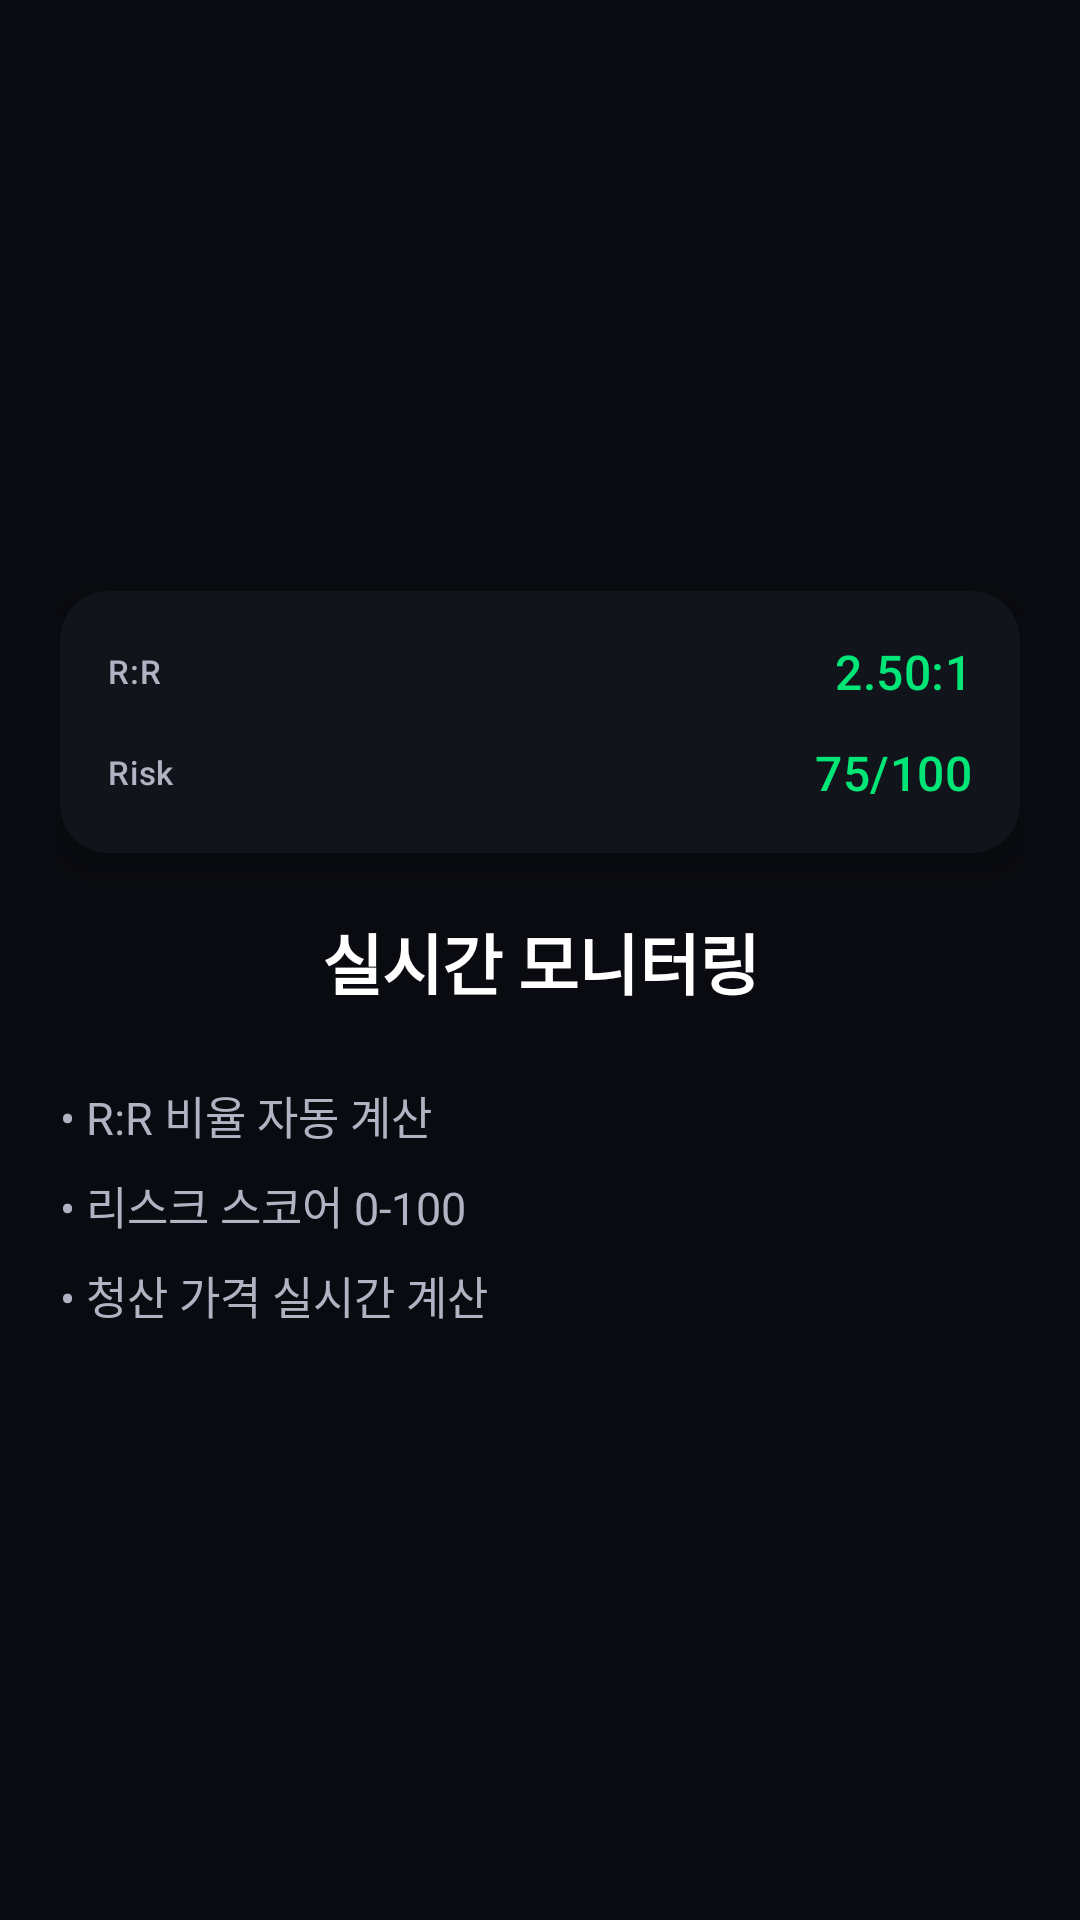

Produce the Android XML layout that renders to this screen, including the resource entries it uses.
<!-- AndroidManifest.xml: application theme Theme.RSquare.TDS -->
<!-- res/layout/slide_onboarding_monitoring.xml -->
<?xml version="1.0" encoding="utf-8"?>
<LinearLayout
    xmlns:android="http://schemas.android.com/apk/res/android"
    xmlns:app="http://schemas.android.com/apk/res-auto"
    android:layout_width="match_parent"
    android:layout_height="match_parent"
    android:orientation="vertical"
    android:gravity="center"
    android:padding="@dimen/tds_spacing_5">

    
    <androidx.cardview.widget.CardView
        android:layout_width="match_parent"
        android:layout_height="wrap_content"
        android:layout_marginBottom="@dimen/tds_spacing_5"
        app:cardBackgroundColor="@color/tds_bg_dark"
        app:cardCornerRadius="16dp"
        app:cardElevation="8dp">

        <LinearLayout
            android:layout_width="match_parent"
            android:layout_height="wrap_content"
            android:orientation="vertical"
            android:padding="@dimen/tds_spacing_4">

            
            <LinearLayout
                android:layout_width="match_parent"
                android:layout_height="wrap_content"
                android:orientation="horizontal"
                android:gravity="center_vertical"
                android:layout_marginBottom="@dimen/tds_spacing_3">

                <TextView
                    android:layout_width="0dp"
                    android:layout_height="wrap_content"
                    android:layout_weight="1"
                    android:text="R:R"
                    style="@style/TDS_Text_Caption"
                    android:textColor="@color/tds_text_secondary" />

                <TextView
                    android:layout_width="wrap_content"
                    android:layout_height="wrap_content"
                    android:text="2.50:1"
                    style="@style/TDS_Text_Title3"
                    android:textColor="@color/tds_success_alt" />
            </LinearLayout>

            
            <LinearLayout
                android:layout_width="match_parent"
                android:layout_height="wrap_content"
                android:orientation="horizontal"
                android:gravity="center_vertical">

                <TextView
                    android:layout_width="0dp"
                    android:layout_height="wrap_content"
                    android:layout_weight="1"
                    android:text="Risk"
                    style="@style/TDS_Text_Caption"
                    android:textColor="@color/tds_text_secondary" />

                <TextView
                    android:layout_width="wrap_content"
                    android:layout_height="wrap_content"
                    android:text="75/100"
                    style="@style/TDS_Text_Title3"
                    android:textColor="@color/tds_success_alt" />
            </LinearLayout>
        </LinearLayout>
    </androidx.cardview.widget.CardView>

    
    <TextView
        android:layout_width="wrap_content"
        android:layout_height="wrap_content"
        android:text="실시간 모니터링"
        style="@style/TDS_Text_Title1"
        android:textStyle="bold"
        android:gravity="center"
        android:layout_marginBottom="@dimen/tds_spacing_3" />

    
    <LinearLayout
        android:layout_width="match_parent"
        android:layout_height="wrap_content"
        android:orientation="vertical"
        android:layout_marginTop="@dimen/tds_spacing_3">

        <TextView
            android:layout_width="match_parent"
            android:layout_height="wrap_content"
            android:text="• R:R 비율 자동 계산"
            style="@style/TDS_Text_Body1"
            android:textColor="@color/tds_text_secondary"
            android:layout_marginBottom="@dimen/tds_spacing_2" />

        <TextView
            android:layout_width="match_parent"
            android:layout_height="wrap_content"
            android:text="• 리스크 스코어 0-100"
            style="@style/TDS_Text_Body1"
            android:textColor="@color/tds_text_secondary"
            android:layout_marginBottom="@dimen/tds_spacing_2" />

        <TextView
            android:layout_width="match_parent"
            android:layout_height="wrap_content"
            android:text="• 청산 가격 실시간 계산"
            style="@style/TDS_Text_Body1"
            android:textColor="@color/tds_text_secondary" />
    </LinearLayout>

</LinearLayout>
<!-- resources referenced by this layout -->
<resources>
  <color name="tds_bg_dark">#12141C</color>
  <color name="tds_success_alt">#00E676</color>
  <color name="tds_text_secondary">#B0B3C2</color>
  <dimen name="tds_spacing_2">8dp</dimen>
  <dimen name="tds_spacing_3">12dp</dimen>
  <dimen name="tds_spacing_4">16dp</dimen>
  <dimen name="tds_spacing_5">20dp</dimen>
  <style name="TDS_Text_Body1">
          <item name="android:textSize">15sp</item>
          <item name="android:textColor">@color/tds_text_secondary_dark</item>
          <item name="android:fontFamily">sans-serif</item>
          <item name="android:lineSpacingExtra">4dp</item>
      </style>
  <style name="TDS_Text_Caption">
          <item name="android:textSize">11sp</item>
          <item name="android:textColor">@color/tds_text_tertiary_dark</item>
          <item name="android:fontFamily">sans-serif-medium</item>
          <item name="android:letterSpacing">0.02</item>
      </style>
  <style name="TDS_Text_Title1">
          <item name="android:textSize">22sp</item>
          <item name="android:textColor">@color/tds_text_primary_dark</item>
          <item name="android:fontFamily">sans-serif-medium</item>
          <item name="android:letterSpacing">-0.01</item>
      </style>
  <style name="TDS_Text_Title3">
          <item name="android:textSize">16sp</item>
          <item name="android:textColor">@color/tds_text_primary_dark</item>
          <item name="android:fontFamily">sans-serif-medium</item>
          <item name="android:letterSpacing">0.01</item>
      </style>
  <color name="tds_text_secondary_dark">#B0B3C2</color>
  <color name="tds_text_tertiary_dark">#6E7282</color>
  <color name="tds_text_primary_dark">#FFFFFF</color>
  <color name="tds_blue_400">#82B1FF</color>
  <color name="tds_blue_500">#448AFF</color>
  <color name="tds_dark_background">#12141C</color>
  <color name="tds_success">#00E676</color>
  <color name="tds_bg_black">#0A0B10</color>
  <color name="tds_dark_surface">#1C1E29</color>
  <color name="tds_dark_surface_elevated">#2A2D3A</color>
  <style name="TDS_ShapeAppearance_SmallComponent" parent="ShapeAppearance.MaterialComponents.SmallComponent">
          <item name="cornerSize">@dimen/tds_radius_small</item>
      </style>
  <style name="TDS_ShapeAppearance_MediumComponent" parent="ShapeAppearance.MaterialComponents.MediumComponent">
          <item name="cornerSize">@dimen/tds_radius_medium</item>
      </style>
  <style name="TDS_ShapeAppearance_LargeComponent" parent="ShapeAppearance.MaterialComponents.LargeComponent">
          <item name="cornerSize">@dimen/tds_radius_large</item>
      </style>
  <dimen name="tds_radius_small">8dp</dimen>
  <dimen name="tds_radius_medium">12dp</dimen>
  <dimen name="tds_radius_large">16dp</dimen>
</resources>
